Image classification data set "processed_data" (maomao7784/Casting-Product-Quality-Inspection on GitHub). Class labels (2): defective front, ok front.

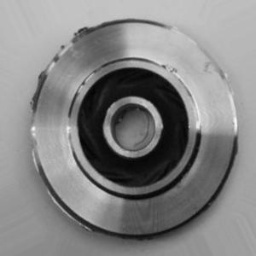
Label: defective front

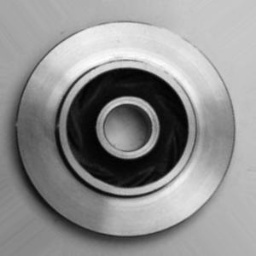
Label: ok front

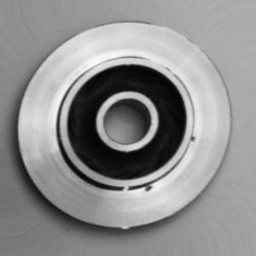
Label: defective front

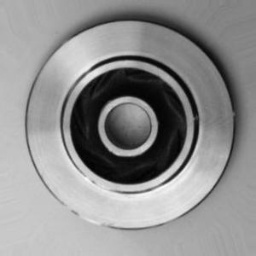
Label: ok front

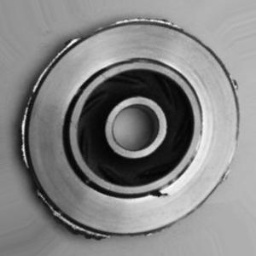
Label: defective front

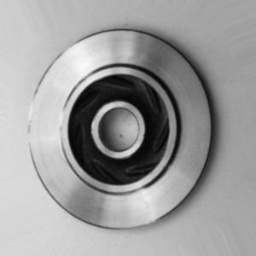
Label: ok front
